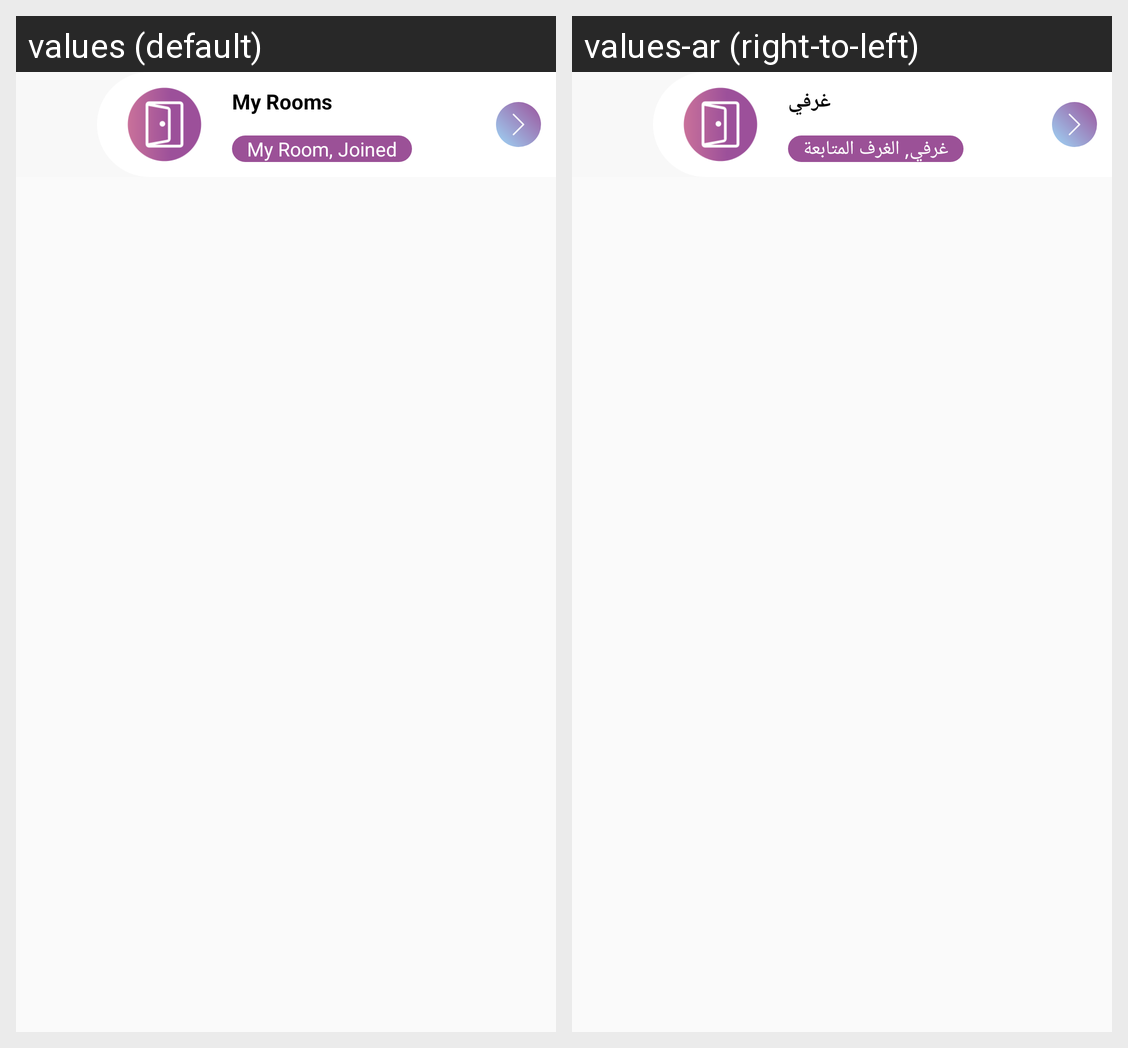

The same Android screen rendered under two of its app's locales, left to right. List the strings drawn on it with the default value and each locale's translation.
Android screen res/layout/fragment_all_rooms.xml rendered under 2 locales, left to right: values (default), values-ar (right-to-left). Device: Nexus 5 (rendered at 1080×1920; each locale shown at half size, 540×960, under a caption strip naming it); theme AppTheme.
Strings drawn on this screen, with the default value and each locale's value (text and hints the layout hard-codes, and strings that could not be matched under every locale, appear in the picture but are not listed):

my_rooms_
  values: My Rooms
  values-ar: غرفي

my_room_joined
  values: My Room, Joined
  values-ar: غرفي, الغرف المتابعة
